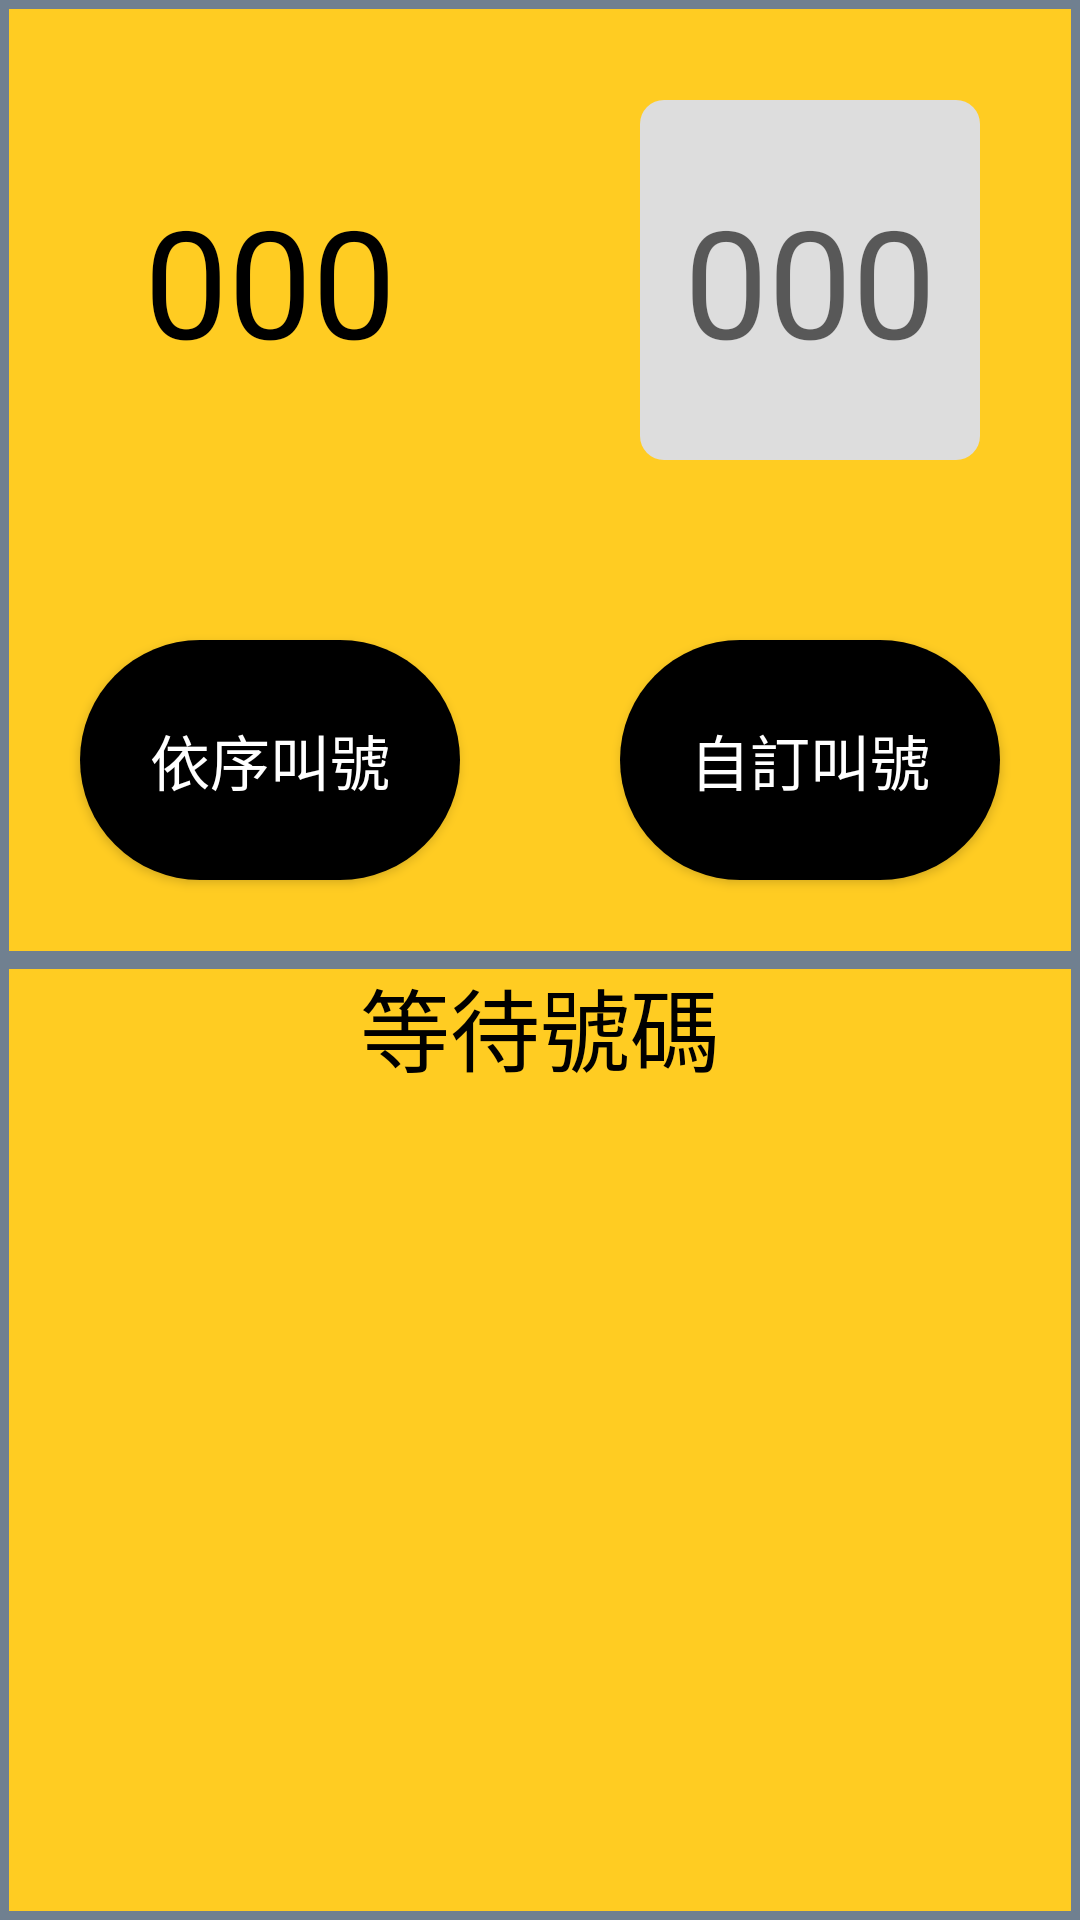

Here is an Android app screen rendered from its layout file. Give the layout XML and the strings, colors and styles it references.
<!-- AndroidManifest.xml: application theme AppTheme.NoActionBar -->
<!-- res/layout/activity_call.xml -->
<?xml version="1.0" encoding="utf-8"?>
<android.support.constraint.ConstraintLayout xmlns:android="http://schemas.android.com/apk/res/android"
    xmlns:app="http://schemas.android.com/apk/res-auto"
    xmlns:tools="http://schemas.android.com/tools"
    android:layout_width="match_parent"
    android:layout_height="match_parent"
    tools:context="com.example.user.nummachine2.CallActivity">

    <LinearLayout
        android:layout_width="match_parent"
        android:layout_height="match_parent"
        android:background="@color/colorYellow"
        android:orientation="vertical">

        <LinearLayout
            android:layout_width="match_parent"
            android:layout_height="match_parent"
            android:layout_weight="1"
            android:background="@drawable/callback"
            android:orientation="horizontal"
            tools:context="com.example.user.nummachine2.ChooseActivity">

            <LinearLayout
                android:layout_width="0dp"
                android:layout_height="match_parent"
                android:layout_weight="1"
                android:orientation="vertical">

                <TextView
                    android:id="@+id/textView6"
                    android:layout_width="match_parent"
                    android:layout_height="0dp"
                    android:layout_weight="3"
                    android:gravity="center"
                    android:text="000"
                    android:textColor="#000000"
                    android:textSize="50sp"
                    android:layout_marginBottom="100px"
                    android:layout_marginLeft="100px"
                    android:layout_marginRight="100px"
                    android:layout_marginTop="100px" />


                <Button
                    android:id="@+id/button6"
                    android:layout_width="match_parent"
                    android:layout_height="0dp"
                    android:layout_weight="2"
                    android:background="@drawable/callbtn"
                    android:text="依序叫號"
                    android:textColor="#ffffff"
                    android:textSize="20sp"
                    android:layout_marginTop="80px"
                    android:layout_marginBottom="80px"
                    android:layout_marginLeft="80px"
                    android:layout_marginRight="80px" />

            </LinearLayout>

            <LinearLayout
                android:layout_width="0dp"
                android:layout_height="match_parent"
                android:layout_weight="1"
                android:orientation="vertical">

                <EditText

                    android:id="@+id/editView6"
                    android:layout_width="match_parent"
                    android:layout_height="0dp"
                    android:layout_weight="3"
                    android:background="@drawable/num"
                    android:gravity="center"
                    android:hint="000"
                    android:inputType="number"
                    android:maxLength="3"
                    android:textSize="50sp"
                    android:layout_marginBottom="100px"
                    android:layout_marginLeft="100px"
                    android:layout_marginRight="100px"
                    android:layout_marginTop="100px" />

                <Button
                    android:id="@+id/button4"
                    android:layout_width="match_parent"
                    android:layout_height="0dp"
                    android:layout_weight="2"
                    android:background="@drawable/callbtn"
                    android:text="自訂叫號"
                    android:textColor="#ffffff"
                    android:textSize="20sp"
                    android:layout_marginTop="80px"
                    android:layout_marginBottom="80px"
                    android:layout_marginLeft="80px"
                    android:layout_marginRight="80px" />

            </LinearLayout>

        </LinearLayout>

        <LinearLayout
            android:layout_width="match_parent"
            android:layout_height="match_parent"
            android:layout_weight="1"
            android:background="@drawable/callback"
            android:orientation="vertical">

            <LinearLayout
                android:layout_width="match_parent"
                android:layout_height="wrap_content"
                android:orientation="horizontal">

                <TextView
                    android:id="@+id/textView49"
                    android:layout_width="match_parent"
                    android:layout_height="wrap_content"
                    android:gravity="center_horizontal|center_vertical"
                    android:text="等待號碼"
                    android:textColor="#000000"
                    android:textSize="30sp" />
            </LinearLayout>

            <android.support.v7.widget.RecyclerView
                android:id="@+id/waitNumRcv"
                android:layout_width="match_parent"
                android:layout_height="match_parent" />

        </LinearLayout>

    </LinearLayout>
</android.support.constraint.ConstraintLayout>
<!-- resources referenced by this layout -->
<resources>
  <color name="colorYellow">#FFCC22</color>
  <!-- drawable callback (drawable) -->
  <?xml version="1.0" encoding="utf-8"?>
  <shape xmlns:android="http://schemas.android.com/apk/res/android"
      android:shape="rectangle">
  
      <stroke
          android:width="3dp"
          android:color="@color/colorGray"/>
  
      <solid
          android:color="@color/colorYellow"
          />
  
  </shape>
  <!-- drawable callbtn (drawable) -->
  <?xml version="1.0" encoding="utf-8"?>
  <shape xmlns:android="http://schemas.android.com/apk/res/android"
      android:shape="rectangle">
  
      <corners
          android:bottomLeftRadius="40dp"
          android:bottomRightRadius="40dp"
          android:topLeftRadius="40dp"
          android:topRightRadius="40dp"/>
  
      <padding
          android:left="10dp"
          android:right="10dp"
          android:top="5dp"
          android:bottom="5dp"/>
  
      <solid
          android:color="#000000"
          />
  </shape>
  <!-- drawable num (drawable) -->
  <?xml version="1.0" encoding="utf-8"?>
  <shape xmlns:android="http://schemas.android.com/apk/res/android"
      android:shape="rectangle">
  
      <corners
          android:bottomLeftRadius="8dp"
          android:bottomRightRadius="8dp"
          android:topLeftRadius="8dp"
          android:topRightRadius="8dp"/>
  
      <padding
          android:left="10dp"
          android:right="10dp"
          android:top="5dp"
          android:bottom="5dp"/>
  
      <solid
          android:color="#dddddd"
          />
  
  </shape>
  <style name="AppTheme.NoActionBar">
          <item name="windowActionBar">false</item>
          <item name="windowNoTitle">true</item>
      </style>
  <color name="colorGray">#708090</color>
</resources>
